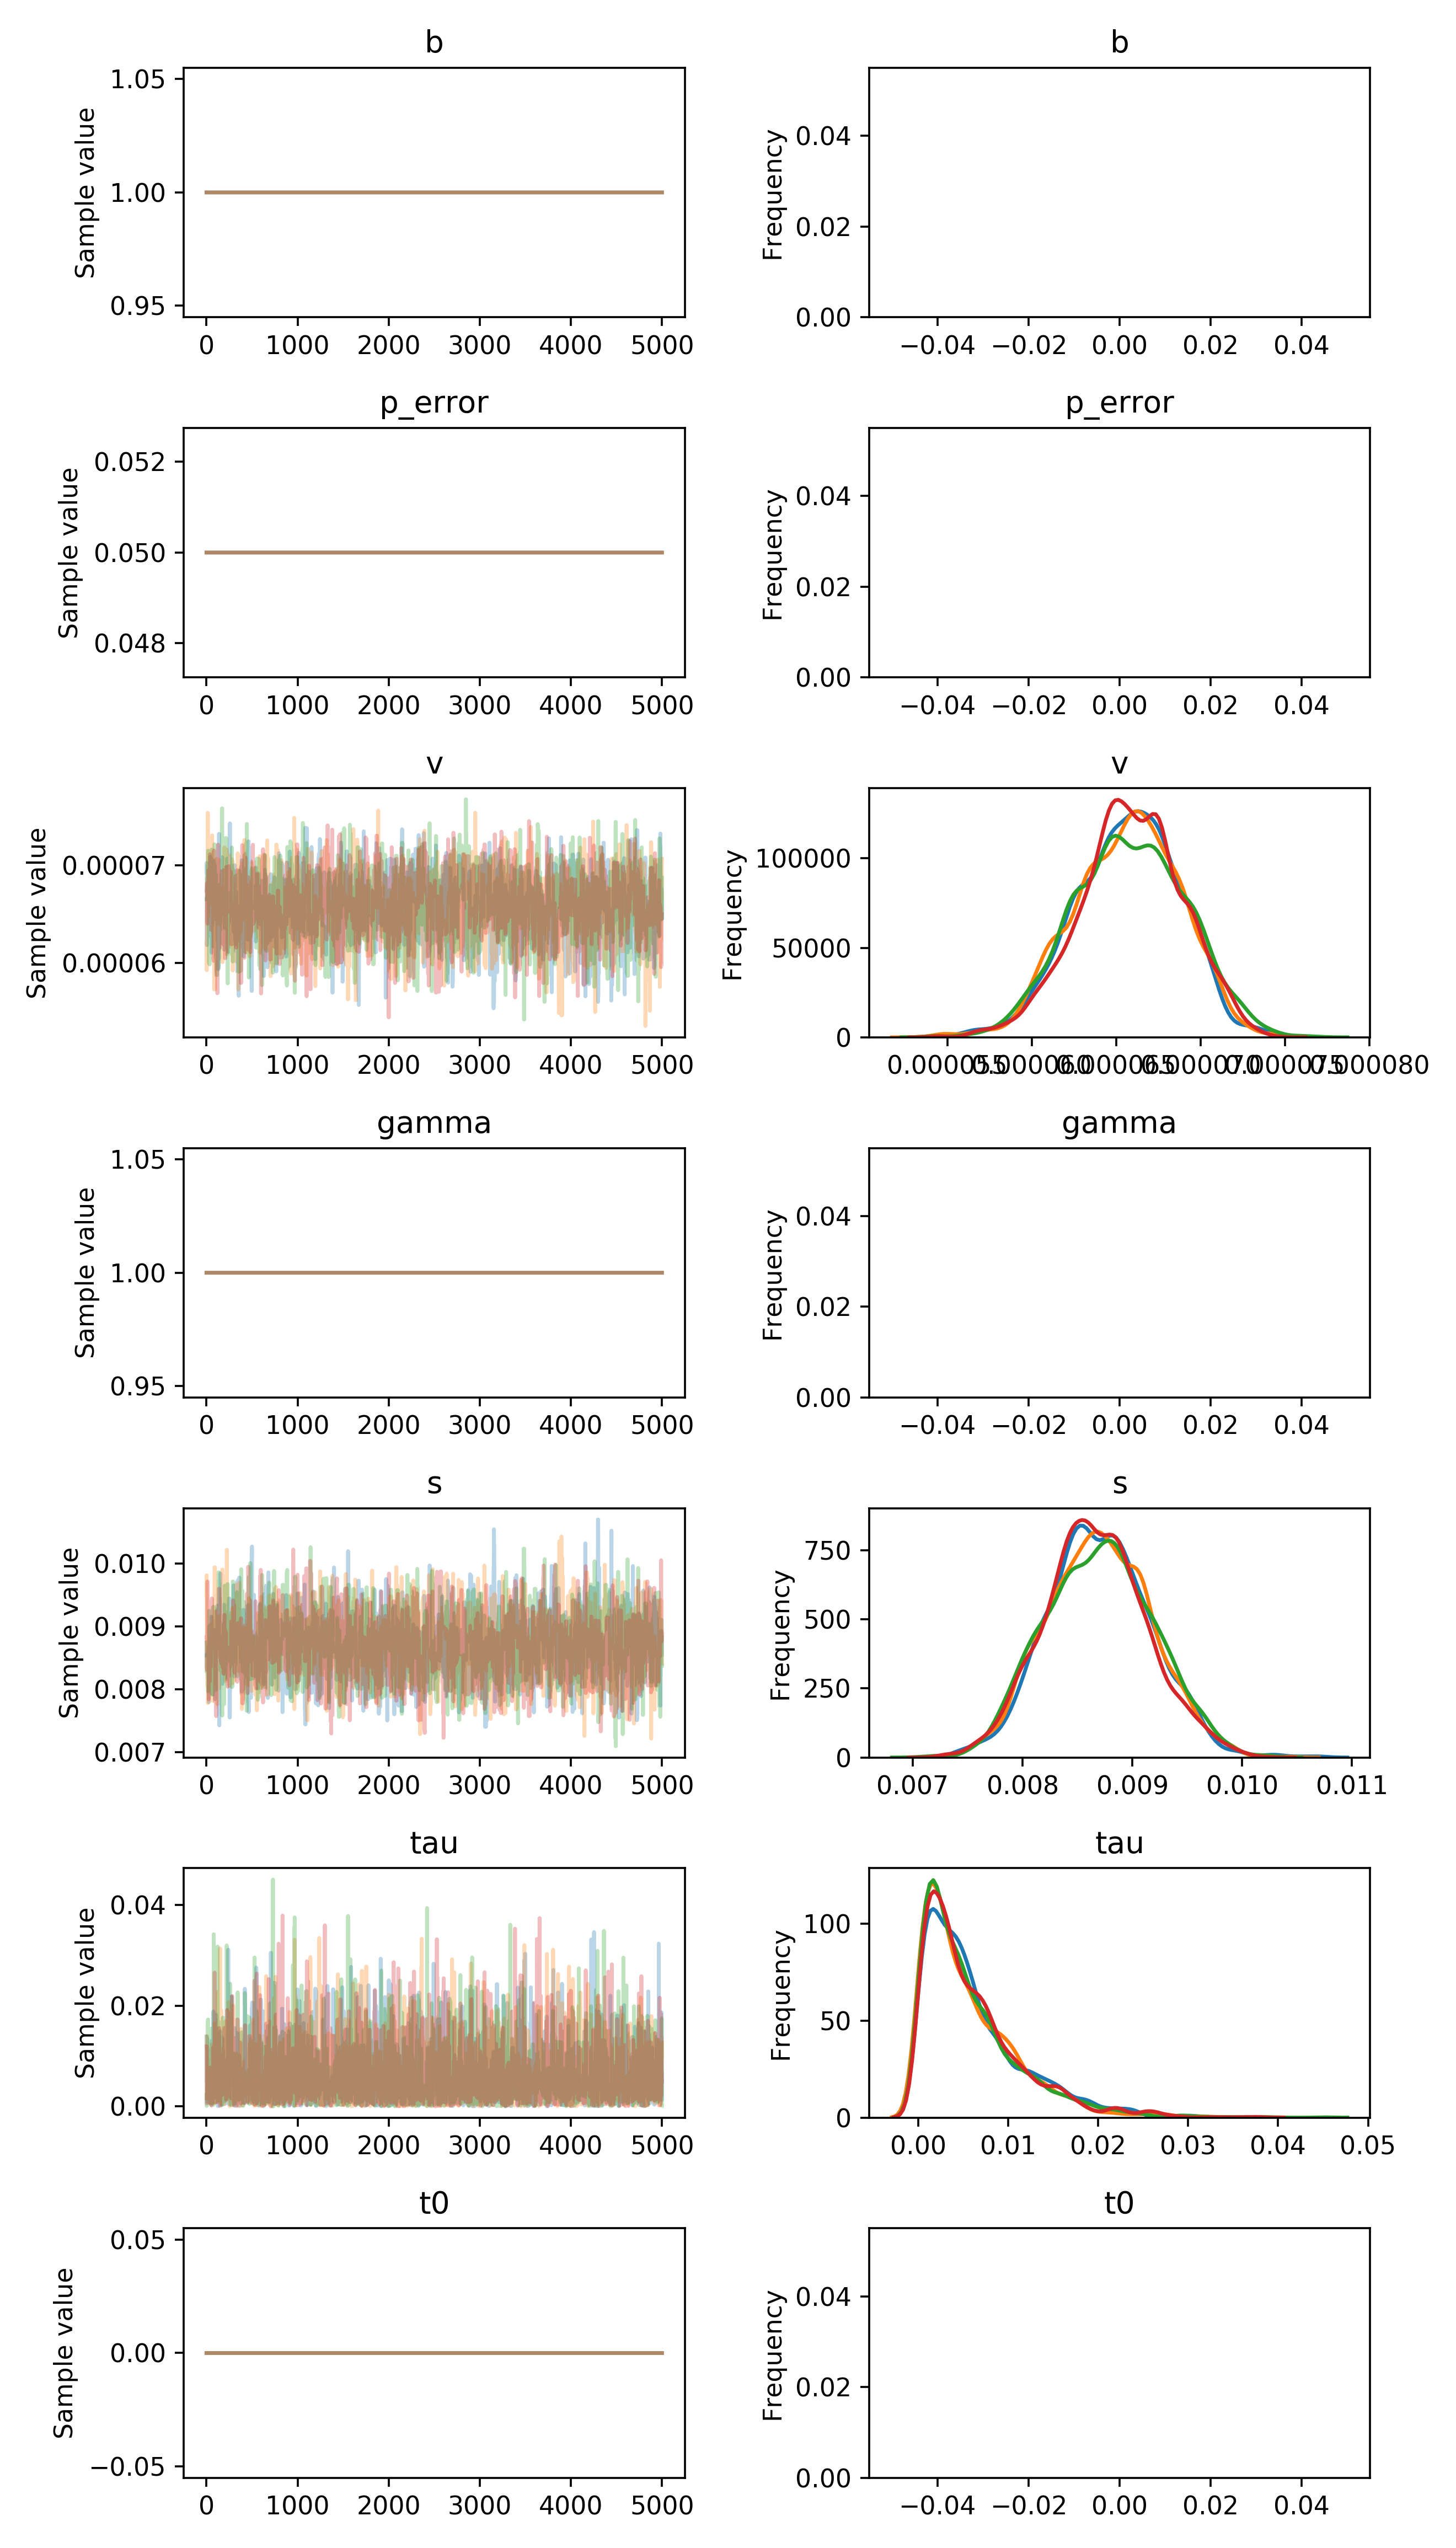

The table this chart was drawn from, first rows:
, b, p_error, v__0_0, gamma__0_0, s__0_0, tau__0_0, t0__0_0
0, 1.0, 0.05, 6.92892860374392e-05, 1.0, 0.008535, 0.01386, 0.0
1, 1.0, 0.05, 6.92892860374392e-05, 1.0, 0.008535, 0.01386, 0.0
2, 1.0, 0.05, 7.025039909167583e-05, 1.0, 0.008535, 0.004904, 0.0
3, 1.0, 0.05, 7.025039909167583e-05, 1.0, 0.008535, 0.005133, 0.0
4, 1.0, 0.05, 6.182885242248736e-05, 1.0, 0.008535, 0.003203, 0.0
5, 1.0, 0.05, 6.241628724407134e-05, 1.0, 0.008535, 0.003203, 0.0
6, 1.0, 0.05, 6.761439590734482e-05, 1.0, 0.008535, 0.001378, 0.0
7, 1.0, 0.05, 6.761439590734482e-05, 1.0, 0.008535, 0.008477, 0.0
8, 1.0, 0.05, 6.653266514137795e-05, 1.0, 0.008535, 0.01344, 0.0
9, 1.0, 0.05, 6.653266514137795e-05, 1.0, 0.008535, 0.01344, 0.0
10, 1.0, 0.05, 6.653266514137795e-05, 1.0, 0.008535, 0.01344, 0.0
11, 1.0, 0.05, 6.653266514137795e-05, 1.0, 0.008535, 0.001904, 0.0
12, 1.0, 0.05, 6.653266514137795e-05, 1.0, 0.008568, 0.0008369, 0.0
13, 1.0, 0.05, 6.653266514137795e-05, 1.0, 0.008568, 0.0008369, 0.0
14, 1.0, 0.05, 6.653266514137795e-05, 1.0, 0.008568, 0.0008369, 0.0
15, 1.0, 0.05, 6.653266514137795e-05, 1.0, 0.008568, 0.005991, 0.0
16, 1.0, 0.05, 6.270495130402816e-05, 1.0, 0.008568, 0.005991, 0.0
17, 1.0, 0.05, 6.381198014543788e-05, 1.0, 0.008568, 0.005991, 0.0
18, 1.0, 0.05, 6.381198014543788e-05, 1.0, 0.008568, 0.005991, 0.0
19, 1.0, 0.05, 6.381198014543788e-05, 1.0, 0.008568, 0.007756, 0.0
20, 1.0, 0.05, 6.381198014543788e-05, 1.0, 0.008568, 0.007756, 0.0
21, 1.0, 0.05, 6.381198014543788e-05, 1.0, 0.008682, 0.007756, 0.0
22, 1.0, 0.05, 6.381198014543788e-05, 1.0, 0.008682, 0.007756, 0.0
23, 1.0, 0.05, 6.381198014543788e-05, 1.0, 0.008682, 0.007756, 0.0
24, 1.0, 0.05, 6.769633446408498e-05, 1.0, 0.008682, 0.007756, 0.0
25, 1.0, 0.05, 6.769633446408498e-05, 1.0, 0.007795, 0.007756, 0.0
26, 1.0, 0.05, 6.769633446408498e-05, 1.0, 0.008343, 0.007756, 0.0
27, 1.0, 0.05, 6.769633446408498e-05, 1.0, 0.008343, 0.007756, 0.0
28, 1.0, 0.05, 6.769633446408498e-05, 1.0, 0.008343, 0.004253, 0.0
29, 1.0, 0.05, 6.769633446408498e-05, 1.0, 0.008343, 0.004253, 0.0
30, 1.0, 0.05, 6.631496987872168e-05, 1.0, 0.008343, 0.004253, 0.0
31, 1.0, 0.05, 6.631496987872168e-05, 1.0, 0.008991, 0.004253, 0.0
32, 1.0, 0.05, 6.631496987872168e-05, 1.0, 0.008991, 0.001258, 0.0
33, 1.0, 0.05, 6.631496987872168e-05, 1.0, 0.009008, 0.001258, 0.0
34, 1.0, 0.05, 6.631496987872168e-05, 1.0, 0.009008, 0.001301, 0.0
35, 1.0, 0.05, 6.631496987872168e-05, 1.0, 0.008739, 0.01114, 0.0
36, 1.0, 0.05, 6.631496987872168e-05, 1.0, 0.008739, 0.01114, 0.0
37, 1.0, 0.05, 6.631496987872168e-05, 1.0, 0.008739, 0.007824, 0.0
38, 1.0, 0.05, 6.631496987872168e-05, 1.0, 0.008739, 0.007824, 0.0
39, 1.0, 0.05, 6.611237485906877e-05, 1.0, 0.008739, 0.002682, 0.0
40, 1.0, 0.05, 6.611237485906877e-05, 1.0, 0.008739, 0.002682, 0.0
41, 1.0, 0.05, 6.611237485906877e-05, 1.0, 0.008739, 0.002682, 0.0
42, 1.0, 0.05, 6.611237485906877e-05, 1.0, 0.008739, 0.002682, 0.0
43, 1.0, 0.05, 6.611237485906877e-05, 1.0, 0.008228, 0.002682, 0.0
44, 1.0, 0.05, 7.09030585537554e-05, 1.0, 0.008228, 0.002682, 0.0
45, 1.0, 0.05, 7.043825875602525e-05, 1.0, 0.008487, 0.002682, 0.0
46, 1.0, 0.05, 7.043825875602525e-05, 1.0, 0.008487, 0.002682, 0.0
47, 1.0, 0.05, 7.071521628505791e-05, 1.0, 0.008412, 0.0006192, 0.0
48, 1.0, 0.05, 7.071521628505791e-05, 1.0, 0.008412, 0.0006192, 0.0
49, 1.0, 0.05, 7.071521628505791e-05, 1.0, 0.007993, 0.0006192, 0.0
50, 1.0, 0.05, 7.071521628505791e-05, 1.0, 0.007993, 0.0006192, 0.0
51, 1.0, 0.05, 7.071521628505791e-05, 1.0, 0.007993, 0.0006192, 0.0
52, 1.0, 0.05, 6.591657586646485e-05, 1.0, 0.008335, 0.0006192, 0.0
53, 1.0, 0.05, 6.591657586646485e-05, 1.0, 0.008319, 0.0006192, 0.0
54, 1.0, 0.05, 6.591657586646485e-05, 1.0, 0.009154, 0.0006192, 0.0
55, 1.0, 0.05, 6.104491680407673e-05, 1.0, 0.009154, 0.001483, 0.0
56, 1.0, 0.05, 6.445645603354945e-05, 1.0, 0.009004, 0.008171, 0.0
57, 1.0, 0.05, 6.445645603354945e-05, 1.0, 0.008593, 0.003678, 0.0
58, 1.0, 0.05, 6.445645603354945e-05, 1.0, 0.008593, 0.003678, 0.0
59, 1.0, 0.05, 6.976729405658836e-05, 1.0, 0.008593, 0.01305, 0.0
... 19,940 more rows
